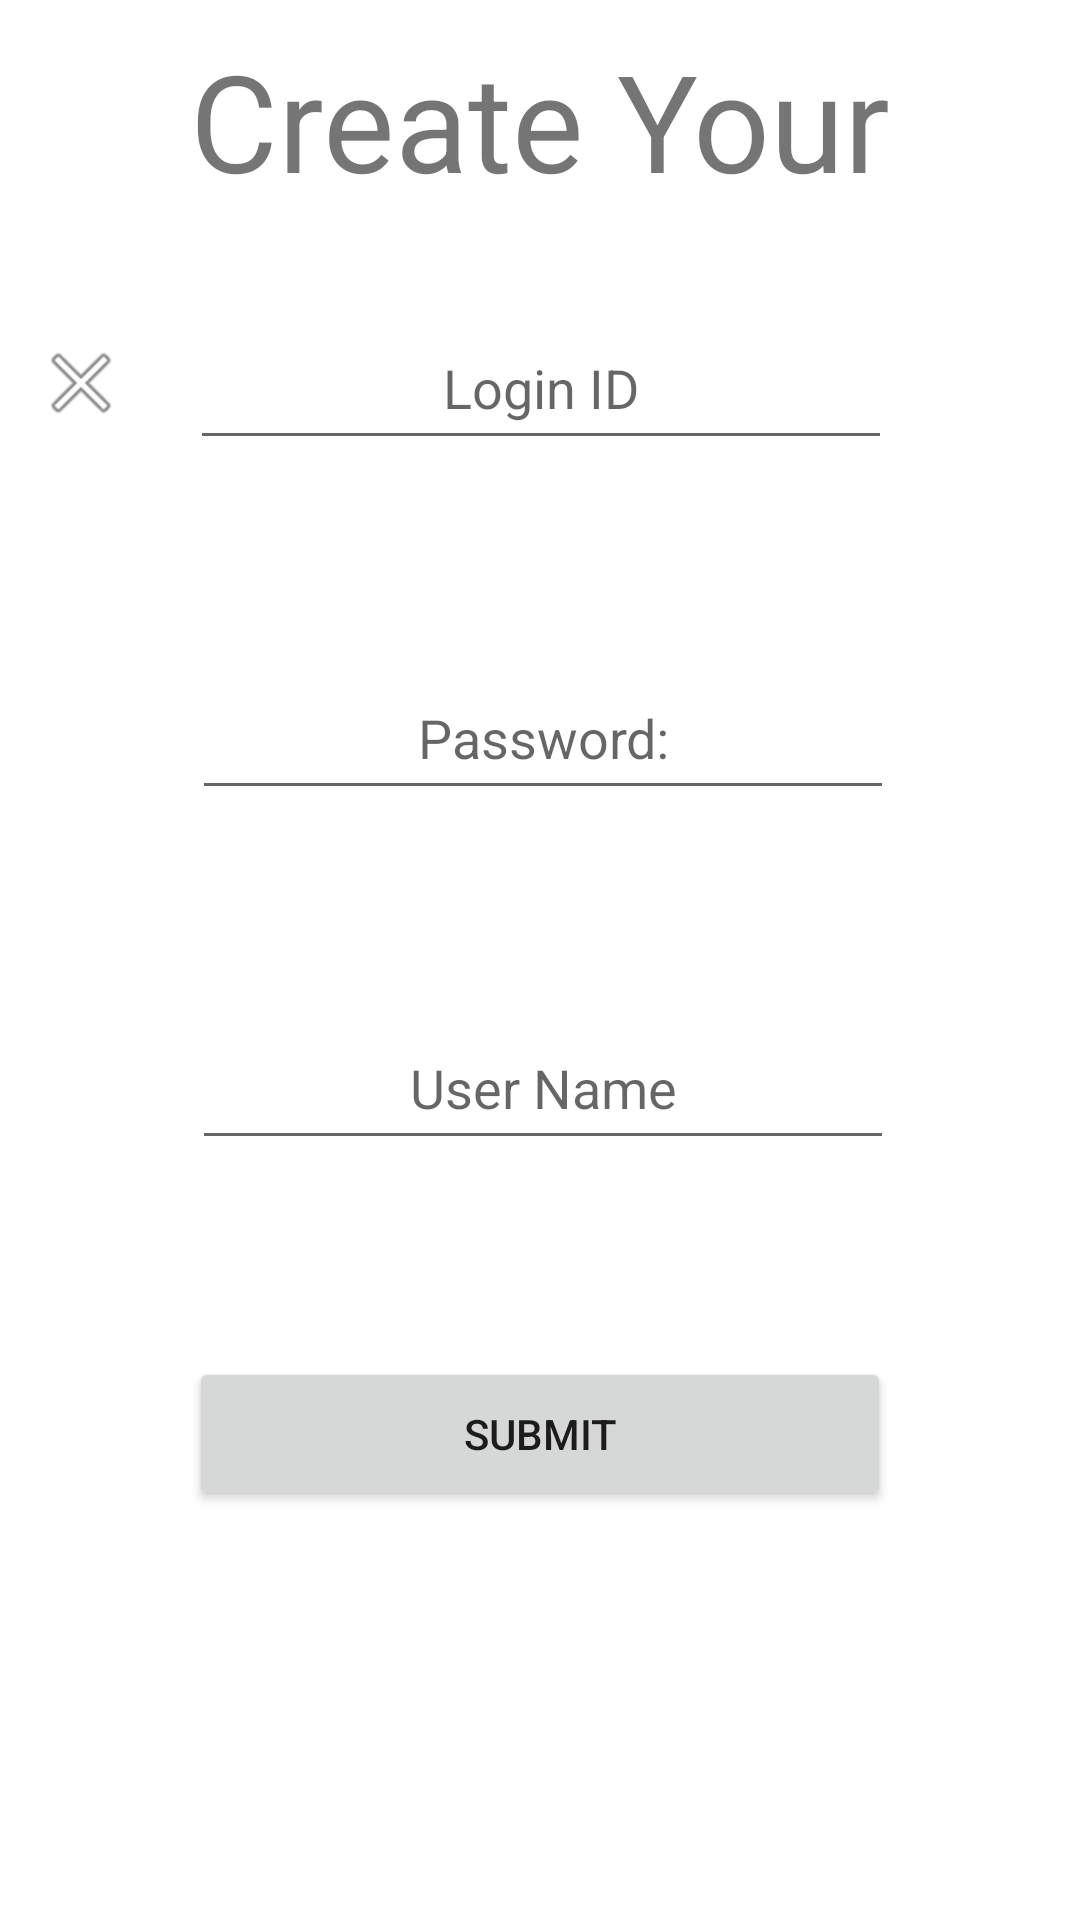

Here is an Android app screen rendered from its layout file. Give the layout XML and the strings, colors and styles it references.
<!-- AndroidManifest.xml: application theme Theme.Magic_Emporium -->
<!-- res/layout/activity_create_account.xml -->
<?xml version="1.0" encoding="utf-8"?>
<androidx.constraintlayout.widget.ConstraintLayout xmlns:android="http://schemas.android.com/apk/res/android"
    xmlns:app="http://schemas.android.com/apk/res-auto"
    xmlns:tools="http://schemas.android.com/tools"
    android:layout_width="match_parent"
    android:layout_height="match_parent"
    tools:context=".magic_emporiumDriver.CreateAccountActivity">

    <TextView
        android:id="@+id/createInvalidLogin"
        android:layout_width="0dp"
        android:layout_height="0dp"
        app:layout_constraintHeight_percent="0.04"
        app:layout_constraintWidth_percent="0.65"
        android:background="@null"
        android:ems="10"
        android:text="@string/invalid_login"
        android:textSize="14sp"
        android:textAlignment="center"
        android:visibility="invisible"
        app:layout_constraintEnd_toEndOf="parent"
        app:layout_constraintStart_toStartOf="parent"
        app:layout_constraintTop_toBottomOf="@+id/editTextLogin" />

    <TextView
        android:id="@+id/createInvalidPassword"
        android:layout_width="0dp"
        android:layout_height="0dp"
        app:layout_constraintHeight_percent="0.04"
        app:layout_constraintWidth_percent="0.65"
        android:background="@null"
        android:ems="10"
        android:text="@string/invalid_password"
        android:textSize="14sp"
        android:visibility="invisible"
        android:textAlignment="center"
        app:layout_constraintEnd_toEndOf="parent"
        app:layout_constraintHorizontal_bias="0.507"
        app:layout_constraintStart_toStartOf="parent"
        app:layout_constraintTop_toBottomOf="@+id/editTextPassword"
        tools:ignore="TextFields" />

    <TextView
        android:id="@+id/createInvalidUsername"
        android:layout_width="0dp"
        android:layout_height="0dp"
        app:layout_constraintHeight_percent="0.04"
        app:layout_constraintWidth_percent="0.65"
        android:background="@null"
        android:ems="10"
        android:text="@string/invalid_username"
        android:textSize="14sp"
        android:textAlignment="center"
        android:visibility="invisible"
        app:layout_constraintEnd_toEndOf="parent"
        app:layout_constraintHorizontal_bias="0.507"
        app:layout_constraintStart_toStartOf="parent"
        app:layout_constraintTop_toBottomOf="@+id/editTextName" />

    <TextView
        android:id="@+id/welcomeText"
        android:layout_width="0dp"
        android:layout_height="0dp"
        android:layout_marginTop="10dp"
        android:text="@string/create_your_account"
        android:textAlignment="center"
        android:textSize="45sp"
        app:layout_constraintEnd_toEndOf="parent"
        app:layout_constraintHeight_percent="0.1"
        app:layout_constraintStart_toStartOf="parent"
        app:layout_constraintTop_toTopOf="parent"
        app:layout_constraintWidth_percent="1.0" />

    <EditText
        android:id="@+id/editTextPassword"
        android:layout_width="0dp"
        android:layout_height="0dp"
        android:layout_marginTop="40dp"
        app:layout_constraintHeight_percent="0.08"
        app:layout_constraintWidth_percent="0.65"
        android:ems="10"
        android:hint="@string/password"
        android:inputType="textPassword"
        android:textAlignment="center"
        app:layout_constraintEnd_toEndOf="parent"
        app:layout_constraintHorizontal_bias="0.507"
        app:layout_constraintStart_toStartOf="parent"
        app:layout_constraintTop_toBottomOf="@+id/createInvalidLogin" />

    <EditText
        android:id="@+id/editTextLogin"
        android:layout_width="0dp"
        android:layout_height="0dp"
        android:layout_marginTop="28dp"
        app:layout_constraintHeight_percent="0.08"
        app:layout_constraintWidth_percent="0.65"
        android:ems="10"
        android:hint="@string/login_id"
        android:inputType="textPassword"
        android:textAlignment="center"
        app:layout_constraintEnd_toEndOf="parent"
        app:layout_constraintHorizontal_bias="0.502"
        app:layout_constraintStart_toStartOf="parent"
        app:layout_constraintTop_toBottomOf="@+id/welcomeText" />

    <EditText
        android:id="@+id/editTextName"
        android:layout_width="0dp"
        android:layout_height="0dp"
        android:layout_marginTop="40dp"
        app:layout_constraintHeight_percent="0.08"
        app:layout_constraintWidth_percent="0.65"
        android:ems="10"
        android:hint="@string/user_name"
        android:inputType="textPassword"
        android:textAlignment="center"
        app:layout_constraintEnd_toEndOf="parent"
        app:layout_constraintHorizontal_bias="0.507"
        app:layout_constraintStart_toStartOf="parent"
        app:layout_constraintTop_toBottomOf="@+id/createInvalidPassword" />

    <Button
        android:id="@+id/submitButton"
        android:layout_width="0dp"
        android:layout_height="0dp"
        android:layout_marginTop="40dp"
        android:text="@string/submit"
        app:layout_constraintBottom_toBottomOf="parent"
        app:layout_constraintEnd_toEndOf="parent"
        app:layout_constraintHeight_percent="0.08"
        app:layout_constraintStart_toStartOf="parent"
        app:layout_constraintTop_toBottomOf="@+id/createInvalidUsername"
        app:layout_constraintVertical_bias="0.0"
        app:layout_constraintWidth_percent="0.65" />

    <ImageButton
        android:id="@+id/cancelAccountCreation"
        android:layout_width="0dp"
        android:layout_height="0dp"
        android:layout_marginTop="28dp"
        android:background="@null"
        app:layout_constraintEnd_toStartOf="@+id/editTextLogin"
        app:layout_constraintHeight_percent="0.08"
        app:layout_constraintHorizontal_bias="0.0"
        app:layout_constraintStart_toStartOf="parent"
        app:layout_constraintTop_toBottomOf="@+id/welcomeText"
        app:layout_constraintWidth_percent="0.15"
        app:srcCompat="@android:drawable/ic_menu_close_clear_cancel" />



</androidx.constraintlayout.widget.ConstraintLayout>
<!-- resources referenced by this layout -->
<resources>
  <string name="create_your_account">Create Your Account</string>
  <string name="invalid_login">Invalid Login</string>
  <string name="invalid_password">Invalid Password</string>
  <string name="invalid_username">Invalid Username</string>
  <string name="login_id">Login ID</string>
  <string name="password">Password:</string>
  <string name="submit">Submit</string>
  <string name="user_name">User Name</string>
  <style name="Theme.Magic_Emporium" parent="Theme.MaterialComponents.DayNight.DarkActionBar">
          
          <item name="colorPrimary">@color/purple_500</item>
          <item name="colorPrimaryVariant">@color/purple_700</item>
          <item name="colorOnPrimary">@color/white</item>
          
          <item name="colorSecondary">@color/teal_200</item>
          <item name="colorSecondaryVariant">@color/teal_700</item>
          <item name="colorOnSecondary">@color/black</item>
          
          <item name="android:statusBarColor" tools:targetApi="l">?attr/colorPrimaryVariant</item>
          
      </style>
  <!-- not gathered from this repository: default colours our renderer supplied (Android Studio template values) -->
  <color name="purple_500">#FF6200EE</color>
  <color name="purple_700">#FF3700B3</color>
  <color name="teal_200">#FF03DAC5</color>
  <color name="teal_700">#FF018786</color>
  <color name="black">#FF000000</color>
  <color name="white">#FFFFFFFF</color>
</resources>
